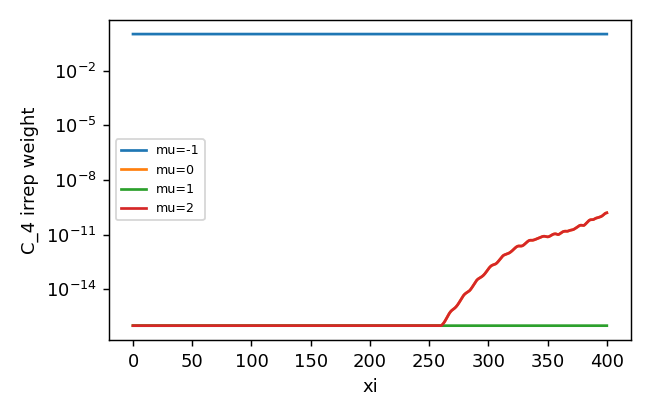

Values plotted in this chart, from the file beside it:
z, mu-1, mu0, mu1, mu2
0.0, 1.0, 3.968642326428735e-31, 1.6116169871849475e-31, 4.263615677800801e-31
0.25, 1.0, 3.959820616184272e-30, 2.6617737461706328e-30, 3.6665177201794134e-30
0.5, 1.0, 1.5294929101930679e-29, 8.290866950260983e-30, 1.295656706894255e-29
0.75, 1.0, 3.447461072101543e-29, 1.640191734200184e-29, 2.795398119062357e-29
1.0, 1.0, 6.176518537761235e-29, 2.6970498331693096e-29, 5.014944001394272e-29
1.25, 1.0, 9.814060423103399e-29, 4.0255625551937915e-29, 7.793013396768957e-29
1.5, 1.0, 1.439949149188886e-28, 5.626916839605136e-29, 1.121664735046838e-28
1.75, 1.0, 1.9923949314112684e-28, 7.280573380622746e-29, 1.5477396482064764e-28
2.0, 1.0, 2.667038243260816e-28, 8.922457132629115e-29, 2.044421786020676e-28
2.25, 1.0, 3.4445275473645575e-28, 1.0668815829313415e-28, 2.6260064411799164e-28
2.5, 1.0, 4.338529617119784e-28, 1.2394771659265881e-28, 3.321899029369727e-28
2.75, 1.0, 5.350837383743945e-28, 1.3946521402776484e-28, 4.1131553314527335e-28
3.0, 1.0, 6.529052737132072e-28, 1.5436008068486833e-28, 5.006253870774998e-28
3.25, 1.0, 7.8224139657051e-28, 1.6775720195229382e-28, 6.035038734994737e-28
3.5, 1.0, 9.269060720874746e-28, 1.7935585604840828e-28, 7.216220762989666e-28
3.75, 1.0, 1.092472385496707e-27, 1.8924906733483885e-28, 8.550853589978806e-28
4.0, 1.0, 1.27539764786721e-27, 1.9815560712282028e-28, 1.0060465024719539e-27
4.25, 1.0, 1.4747440811919208e-27, 2.066079588922691e-28, 1.1719697058464734e-27
4.5, 1.0, 1.6987844607709885e-27, 2.141520298004197e-28, 1.361855617721251e-27
4.75, 1.0, 1.948894364429795e-27, 2.2069763592616385e-28, 1.5736082710795259e-27
5.0, 1.0, 2.2266905644289533e-27, 2.264447380905103e-28, 1.8136872275949745e-27
5.25, 1.0, 2.534201723820663e-27, 2.3120594211422947e-28, 2.0860724504693087e-27
5.5, 1.0, 2.8762297800055906e-27, 2.3677164663669548e-28, 2.386028479923724e-27
5.75, 1.0, 3.259881743530541e-27, 2.423305010562735e-28, 2.7204638197951442e-27
6.0, 1.0, 3.682004781649648e-27, 2.4887520034753267e-28, 3.0953495673781582e-27
6.25, 1.0, 4.149921803360979e-27, 2.5623727979601364e-28, 3.5154424080824825e-27
6.5, 1.0, 4.666201290682061e-27, 2.6486334946430737e-28, 3.9912872751148194e-27
6.75, 1.0, 5.240496080163676e-27, 2.7535777973649994e-28, 4.5116708240775e-27
7.0, 1.0, 5.86458167113406e-27, 2.8580608421085547e-28, 5.090851222943537e-27
7.25, 1.0, 6.551244529340152e-27, 2.991624330355819e-28, 5.7325618458116414e-27
7.5, 1.0, 7.311558977220216e-27, 3.1562099905943866e-28, 6.44020068462153e-27
7.75, 1.0, 8.1388581943495e-27, 3.3641579863483466e-28, 7.211807944512487e-27
8.0, 1.0, 9.039403029037401e-27, 3.590199238644812e-28, 8.061290811867348e-27
8.25, 1.0, 1.001279778340327e-26, 3.8514484887804238e-28, 8.979328548962564e-27
8.5, 1.0, 1.1052635807475144e-26, 4.166050836279794e-28, 9.964609561876103e-27
8.75, 1.0, 1.2149620691041365e-26, 4.5507825481172385e-28, 1.1020514125998242e-26
9.0, 1.0, 1.3302090435934305e-26, 4.963856718732616e-28, 1.2130101705940298e-26
9.25, 1.0, 1.4473928597366755e-26, 5.436000330868784e-28, 1.3255302991344253e-26
9.5, 1.0, 1.5656295781880015e-26, 5.939007711994025e-28, 1.4396311227447277e-26
9.75, 1.0, 1.6829557878791195e-26, 6.487653245686171e-28, 1.5528885757451022e-26
10.0, 1.0, 1.7960845372595398e-26, 7.062304739882109e-28, 1.6633986740550772e-26
10.25, 1.0, 1.900479655898845e-26, 7.670459089781993e-28, 1.7650608729407296e-26
10.5, 1.0, 1.9943720821375642e-26, 8.280731740858636e-28, 1.8556190332576556e-26
10.75, 1.0, 2.0728976844000134e-26, 8.88558921963674e-28, 1.9324129274712608e-26
11.0, 1.0, 2.1328611729579857e-26, 9.463619363078234e-28, 1.989809763987356e-26
11.25, 1.0, 2.172092179512387e-26, 9.981259636076086e-28, 2.0288216293470179e-26
11.5, 1.0, 2.1895126462334053e-26, 1.0464274177777279e-27, 2.045854044936217e-26
11.75, 1.0, 2.1849439721653024e-26, 1.085007449872813e-27, 2.03991439661796e-26
12.0, 1.0, 2.1574053179103896e-26, 1.1149856471831654e-27, 2.013062150005359e-26
12.25, 1.0, 2.1111412114081856e-26, 1.138056087124394e-27, 1.9689498422107994e-26
12.5, 1.0, 2.0478593845918467e-26, 1.1509692425355145e-27, 1.9059281048335107e-26
12.75, 1.0, 1.9695526344585859e-26, 1.1545213510132685e-27, 1.8300655686947192e-26
13.0, 1.0, 1.8808886254317514e-26, 1.1527635250230201e-27, 1.74229340500977e-26
13.25, 1.0, 1.7863355557507138e-26, 1.1445793450997646e-27, 1.6468136310139417e-26
13.5, 1.0, 1.685242803914034e-26, 1.1335241837616545e-27, 1.54734486206198e-26
13.75, 1.0, 1.5843216291172555e-26, 1.115510641128971e-27, 1.446263871822918e-26
14.0, 1.0, 1.4849286023503047e-26, 1.0930796755458383e-27, 1.3477086244317892e-26
14.25, 1.0, 1.3871662420531377e-26, 1.0697598570092863e-27, 1.2524304183971193e-26
14.5, 1.0, 1.2954838404961348e-26, 1.0442661566641481e-27, 1.1610664535302093e-26
14.75, 1.0, 1.2092014314127779e-26, 1.0173413294495778e-27, 1.0745418484130334e-26
... 1,541 more rows
